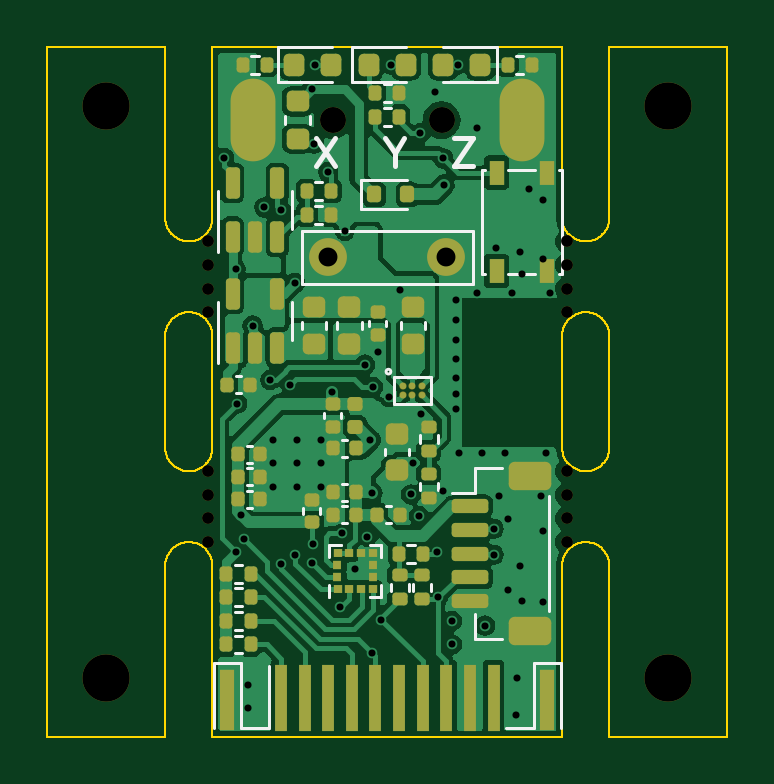
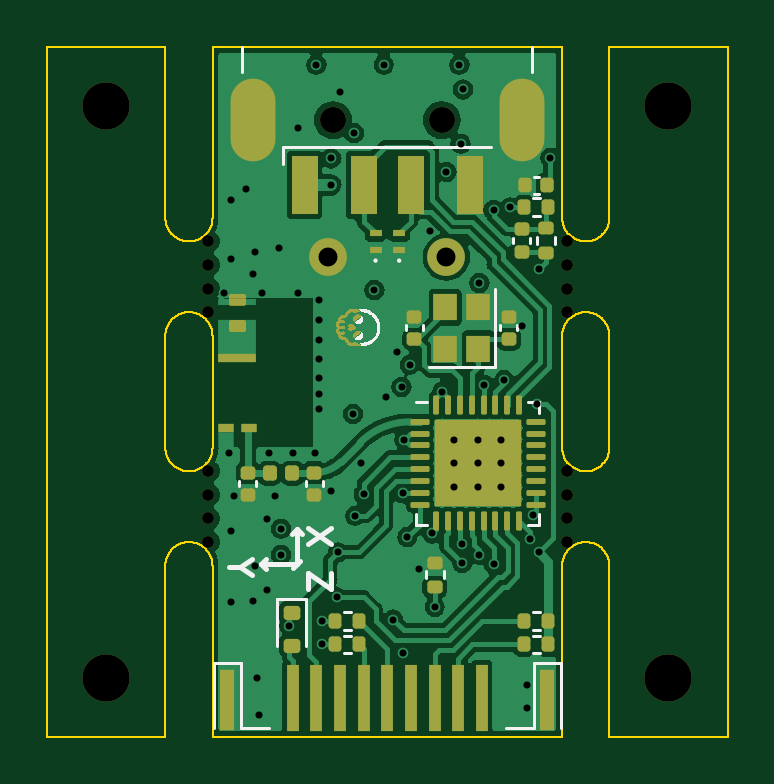
Circuit board: 13 layer files. Board 28.8 x 29.2 mm.
- bottom_copper: panel-B_Cu.gbr (102532 bytes)
- bottom_mask: panel-B_Mask.gbr (24732 bytes)
- paste: panel-B_Paste.gbr (6909 bytes)
- bottom_silk: panel-B_Silkscreen.gbr (11829 bytes)
- outline: panel-Edge_Cuts.gbr (29824 bytes)
- top_copper: panel-F_Cu.gbr (110806 bytes)
- top_mask: panel-F_Mask.gbr (8820 bytes)
- paste: panel-F_Paste.gbr (7556 bytes)
- top_silk: panel-F_Silkscreen.gbr (8005 bytes)
- inner_copper: panel-In1_Cu.gbr (73753 bytes)
- inner_copper: panel-In2_Cu.gbr (64229 bytes)
- drill: panel-NPTH.drl (856 bytes)
- drill: panel-PTH.drl (2206 bytes)

=== bottom_copper: panel-B_Cu.gbr (102532 bytes, source omitted) ===
=== bottom_mask: panel-B_Mask.gbr (24732 bytes, source omitted) ===
=== paste: panel-B_Paste.gbr (6909 bytes, source omitted) ===
=== bottom_silk: panel-B_Silkscreen.gbr (11829 bytes, source omitted) ===
=== outline: panel-Edge_Cuts.gbr (29824 bytes, source omitted) ===
=== top_copper: panel-F_Cu.gbr (110806 bytes, source omitted) ===
=== top_mask: panel-F_Mask.gbr (8820 bytes, source omitted) ===
=== paste: panel-F_Paste.gbr (7556 bytes, source omitted) ===
=== top_silk: panel-F_Silkscreen.gbr (8005 bytes, source omitted) ===
=== inner_copper: panel-In1_Cu.gbr (73753 bytes, source omitted) ===
=== inner_copper: panel-In2_Cu.gbr (64229 bytes, source omitted) ===
=== drill: panel-NPTH.drl ===
M48
; DRILL file {KiCad 7.0.9} date Thu Apr  4 21:50:08 2024
; FORMAT={-:-/ absolute / inch / decimal}
; #@! TF.CreationDate,2024-04-04T21:50:08+13:00
; #@! TF.GenerationSoftware,Kicad,Pcbnew,7.0.9
; #@! TF.FileFunction,NonPlated,1,4,NPTH
FMAT,2
INCH
; #@! TA.AperFunction,NonPlated,NPTH,ComponentDrill
T1C0.0197
; #@! TA.AperFunction,NonPlated,NPTH,ComponentDrill
T2C0.0433
; #@! TA.AperFunction,NonPlated,NPTH,ComponentDrill
T3C0.0787
%
G90
G05
T1
X5.5472Y-1.1115
X5.5472Y-1.1509
X5.5472Y-1.1903
X5.5472Y-1.2297
X5.5472Y-1.4948
X5.5472Y-1.5341
X5.5472Y-1.5735
X5.5472Y-1.6129
X6.1457Y-1.1115
X6.1457Y-1.1509
X6.1457Y-1.1903
X6.1457Y-1.2297
X6.1457Y-1.4948
X6.1457Y-1.5341
X6.1457Y-1.5735
X6.1457Y-1.6129
T2
X5.7559Y-0.9094
X5.937Y-0.9094
T3
X5.3779Y-0.8858
X5.3779Y-1.8386
X6.315Y-0.8858
X6.315Y-1.8386
T0
M30

=== drill: panel-PTH.drl ===
M48
; DRILL file {KiCad 7.0.9} date Thu Apr  4 21:50:08 2024
; FORMAT={-:-/ absolute / inch / decimal}
; #@! TF.CreationDate,2024-04-04T21:50:08+13:00
; #@! TF.GenerationSoftware,Kicad,Pcbnew,7.0.9
; #@! TF.FileFunction,Plated,1,4,PTH
FMAT,2
INCH
; #@! TA.AperFunction,Plated,PTH,ViaDrill
T1C0.0118
; #@! TA.AperFunction,Plated,PTH,ComponentDrill
T2C0.0315
; #@! TA.AperFunction,Plated,PTH,ComponentDrill
T3C0.0354
%
G90
G05
T1
X5.5748Y-0.9724
X5.5937Y-1.1575
X5.5945Y-1.6299
X5.5965Y-1.3819
X5.6033Y-1.5679
X5.6083Y-1.6083
X5.6142Y-1.8504
X5.6142Y-1.8898
X5.622Y-1.252
X5.6417Y-1.0551
X5.6516Y-1.3425
X5.6565Y-1.4419
X5.6565Y-1.4813
X5.6565Y-1.5207
X5.6693Y-1.0591
X5.6693Y-1.6496
X5.685Y-1.3504
X5.6929Y-1.1811
X5.6929Y-1.6339
X5.6959Y-1.4419
X5.6959Y-1.4813
X5.6959Y-1.5207
X5.7205Y-0.8583
X5.7215Y-1.6476
X5.7224Y-1.6161
X5.7244Y-0.9488
X5.7264Y-0.8169
X5.7352Y-1.4419
X5.7352Y-1.4813
X5.7352Y-1.5207
X5.748Y-0.9961
X5.7549Y-1.3622
X5.7673Y-1.7213
X5.7717Y-1.5984
X5.7756Y-1.0945
X5.7933Y-1.6575
X5.8091Y-1.3169
X5.813Y-1.6043
X5.8179Y-1.4419
X5.8209Y-1.5315
X5.8209Y-1.7972
X5.8228Y-1.3543
X5.8307Y-1.2953
X5.8366Y-1.7421
X5.8494Y-1.3711
X5.8524Y-0.8169
X5.8681Y-1.1929
X5.8858Y-1.5335
X5.8898Y-1.4803
X5.8996Y-1.5689
X5.9016Y-0.9311
X5.9035Y-1.3996
X5.9252Y-0.8622
X5.9291Y-1.6299
X5.9311Y-1.7047
X5.9399Y-1.5276
X5.94Y-0.9734
X5.9409Y-1.0177
X5.9547Y-1.7441
X5.9547Y-1.7835
X5.9606Y-1.2087
X5.9606Y-1.2421
X5.9606Y-1.2756
X5.9606Y-1.3071
X5.9606Y-1.3386
X5.9606Y-1.3661
X5.9606Y-1.3917
X5.9646Y-0.8169
X5.9665Y-1.4646
X5.9961Y-0.9232
X5.9961Y-1.1969
X6.0039Y-1.4646
X6.0098Y-1.752
X6.0236Y-1.5906
X6.0236Y-1.6339
X6.0276Y-1.122
X6.0335Y-1.5354
X6.0433Y-1.4646
X6.0472Y-1.5748
X6.0472Y-1.6929
X6.0551Y-1.1969
X6.061Y-1.9016
X6.063Y-1.8386
X6.0669Y-1.1299
X6.0669Y-1.6535
X6.0709Y-1.1654
X6.0709Y-1.7106
X6.0827Y-1.0236
X6.1024Y-1.5354
X6.1063Y-1.0433
X6.1063Y-1.1417
X6.1063Y-1.5945
X6.1063Y-1.7126
X6.1102Y-1.4646
X6.1181Y-1.1969
T2
X5.748Y-1.1378
X5.9449Y-1.1378
T3
G00X5.622Y-0.9409
M15
G01X5.622Y-0.878
M16
G05
G00X6.0709Y-0.9409
M15
G01X6.0709Y-0.878
M16
G05
T0
M30

